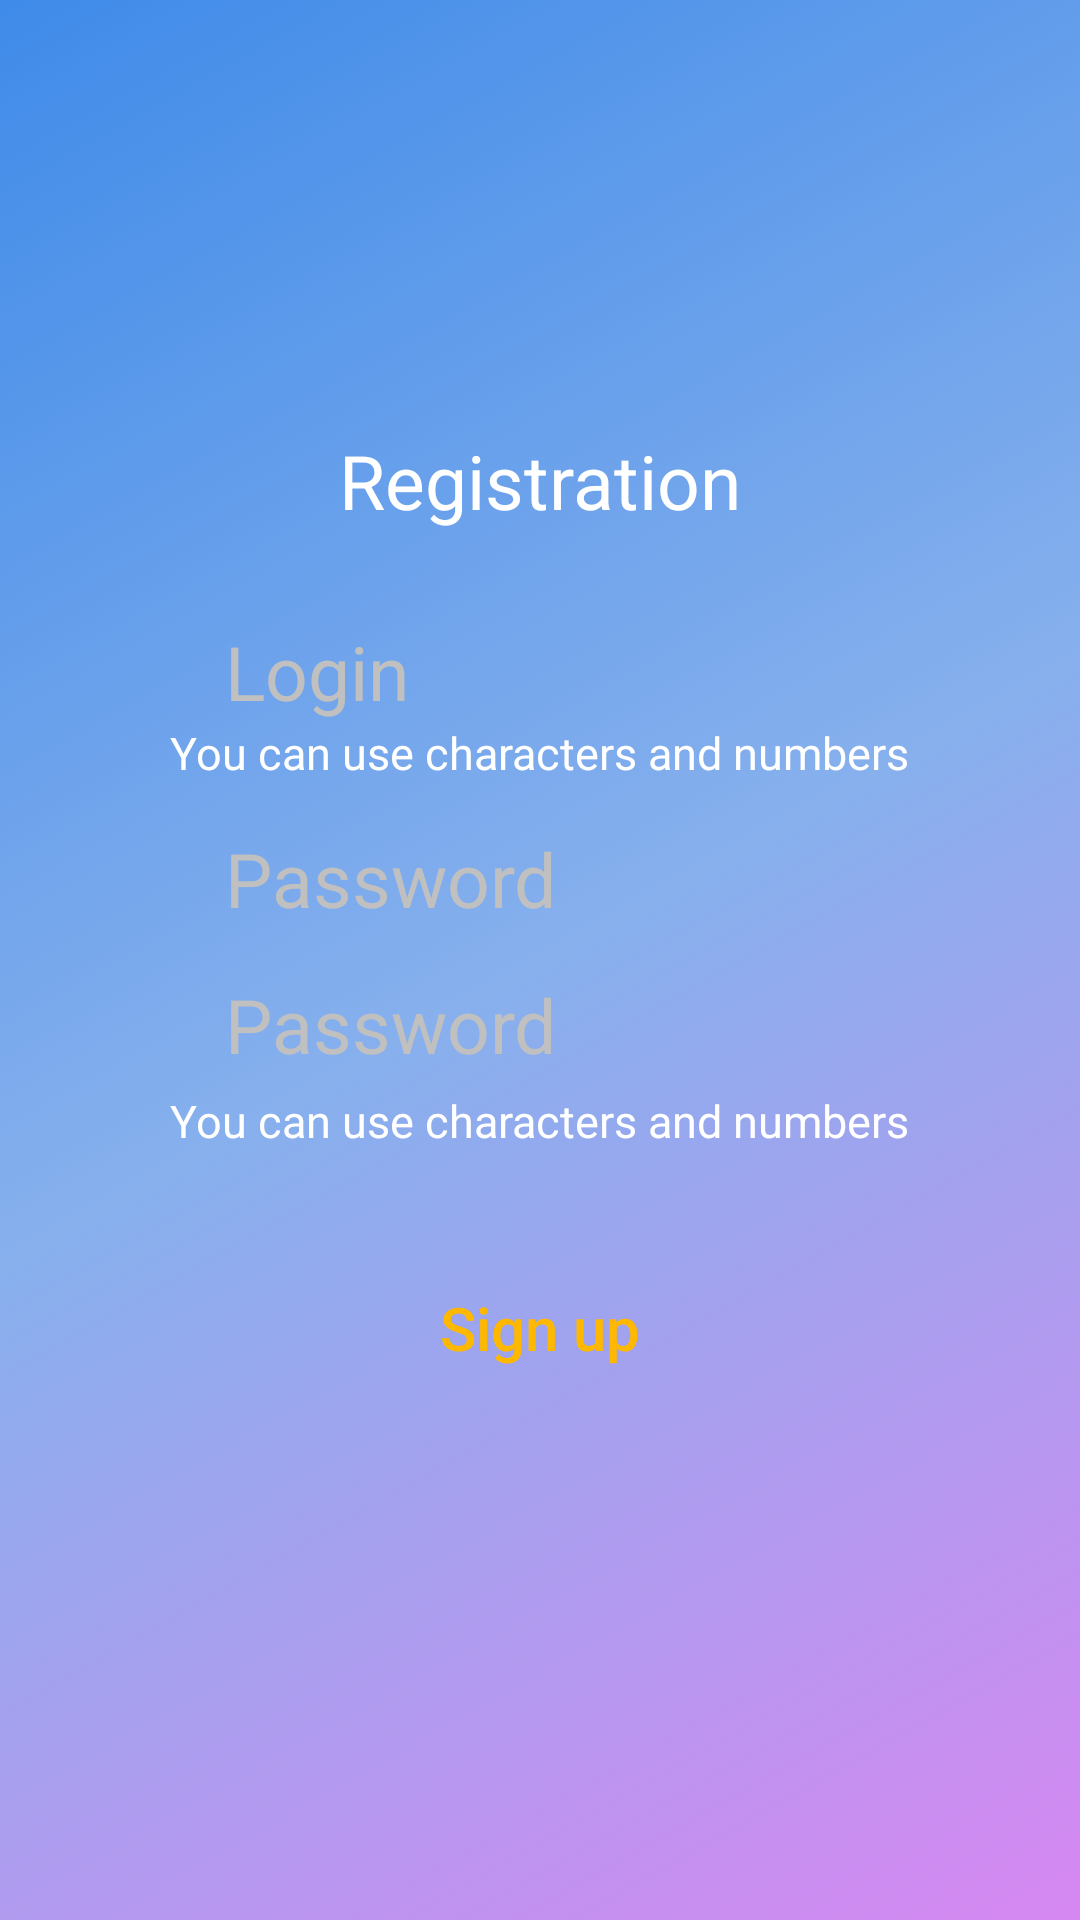

Reconstruct the res/layout file that produces this screen, plus the resources it refers to.
<!-- AndroidManifest.xml: application theme Theme.KeyLib -->
<!-- res/layout/activity_registration.xml -->
<?xml version="1.0" encoding="utf-8"?>
<androidx.constraintlayout.widget.ConstraintLayout
    xmlns:android="http://schemas.android.com/apk/res/android"
    xmlns:app="http://schemas.android.com/apk/res-auto"
    xmlns:tools="http://schemas.android.com/tools"
    android:layout_width="match_parent"
    android:layout_height="match_parent"
    android:background="@drawable/activity_background_theme"
    tools:context=".screens.RegistrationAct">

    <LinearLayout
        android:layout_width="match_parent"
        android:layout_height="wrap_content"
        android:gravity="center"
        android:orientation="vertical"
        app:layout_constraintBottom_toBottomOf="parent"
        app:layout_constraintTop_toTopOf="parent"
        tools:ignore="MissingConstraints">

        <TextView
            android:layout_width="wrap_content"
            android:layout_height="wrap_content"
            android:layout_marginBottom="30dp"
            android:text="@string/registration_title"
            android:textColor="@color/white"
            android:textSize="25sp" />

        <EditText
            android:id="@+id/reg_login"
            android:layout_width="match_parent"
            android:layout_height="wrap_content"
            android:layout_marginHorizontal="50dp"
            android:background="@drawable/text_input_theme"
            android:elevation="10dp"
            android:ems="10"
            android:hint="@string/login"
            android:inputType="textPersonName"
            android:paddingHorizontal="25dp"
            android:textColor="@color/black"
            android:textColorHint="@color/hint_text_color"
            android:textSize="25sp"
            app:layout_constraintBottom_toBottomOf="parent"
            app:layout_constraintEnd_toEndOf="parent"
            app:layout_constraintHorizontal_bias="0.497"
            app:layout_constraintStart_toStartOf="parent"
            app:layout_constraintTop_toBottomOf="@+id/editTextTextPersonName"
            app:layout_constraintVertical_bias="0.059"
            tools:ignore="TextFields" />

        <TextView
            android:layout_width="wrap_content"
            android:layout_height="wrap_content"
            android:layout_marginBottom="5dp"
            android:text="@string/you_can_use_characters_and_numbers"
            android:textColor="@color/white"
            android:textSize="15sp" />

        <EditText
            android:id="@+id/reg_password"
            android:layout_width="match_parent"
            android:layout_height="wrap_content"
            android:layout_marginHorizontal="50dp"
            android:layout_marginVertical="10dp"
            android:background="@drawable/text_input_theme"
            android:elevation="10dp"
            android:ems="10"
            android:hint="@string/password"
            android:inputType="textPassword"
            android:paddingHorizontal="25dp"
            android:textColor="@color/black"
            android:textColorHint="@color/hint_text_color"
            android:textSize="25sp"
            app:layout_constraintBottom_toBottomOf="parent"
            app:layout_constraintEnd_toEndOf="parent"
            app:layout_constraintHorizontal_bias="0.497"
            app:layout_constraintStart_toStartOf="parent"
            app:layout_constraintTop_toTopOf="parent"
            app:layout_constraintVertical_bias="0.418" />

        <EditText
            android:id="@+id/reg_password_2"
            android:layout_width="match_parent"
            android:layout_height="wrap_content"
            android:layout_marginHorizontal="50dp"
            android:layout_marginVertical="5dp"
            android:background="@drawable/text_input_theme"
            android:elevation="10dp"
            android:ems="10"
            android:hint="@string/password"
            android:inputType="textPassword"
            android:paddingHorizontal="25dp"
            android:textColor="@color/black"
            android:textColorHint="@color/hint_text_color"
            android:textSize="25sp"
            app:layout_constraintBottom_toBottomOf="parent"
            app:layout_constraintEnd_toEndOf="parent"
            app:layout_constraintHorizontal_bias="0.497"
            app:layout_constraintStart_toStartOf="parent"
            app:layout_constraintTop_toTopOf="parent"
            app:layout_constraintVertical_bias="0.418" />

        <TextView
            android:layout_width="wrap_content"
            android:layout_height="wrap_content"
            android:layout_marginBottom="5dp"
            android:text="@string/you_can_use_characters_and_numbers"
            android:textColor="@color/white"
            android:textSize="15sp" />

        <androidx.appcompat.widget.AppCompatButton
            android:id="@+id/btn_sign_up"
            android:layout_width="wrap_content"
            android:layout_height="wrap_content"
            android:layout_marginHorizontal="5dp"
            android:layout_marginVertical="30dp"
            android:background="@drawable/text_input_theme"
            android:elevation="10dp"
            android:paddingHorizontal="80dp"
            android:text="@string/sign_up"
            android:textAllCaps="false"
            android:textColor="@color/btn_orange"
            android:textSize="20sp"
            app:layout_constraintBottom_toBottomOf="parent"
            app:layout_constraintEnd_toEndOf="parent"
            app:layout_constraintHorizontal_bias="0.246"
            app:layout_constraintStart_toEndOf="@+id/btn_sign_up"
            app:layout_constraintTop_toBottomOf="@+id/editTextTextPassword"
            app:layout_constraintVertical_bias="0.175"
            tools:ignore="ButtonStyle" />

    </LinearLayout>


</androidx.constraintlayout.widget.ConstraintLayout>
<!-- resources referenced by this layout -->
<resources>
  <color name="black">#FF000000</color>
  <color name="btn_orange">#FFB800</color>
  <color name="hint_text_color">#C0C0C0</color>
  <color name="white">#FFFFFFFF</color>
  <!-- drawable activity_background_theme (drawable) -->
  <?xml version="1.0" encoding="UTF-8"?>
  <selector xmlns:android="http://schemas.android.com/apk/res/android">
  <item>
  <shape>
  
      <gradient
          android:startColor = "#D687F1"
          android:endColor="#3F8BE9"
          android:centerColor="#87B0ED"
          android:angle="135"/>
  
  </shape>
  </item>
  </selector>
  <string name="login">Login</string>
  <string name="password">Password</string>
  <string name="registration_title">Registration</string>
  <string name="sign_up">Sign up</string>
  <string name="you_can_use_characters_and_numbers">You can use characters and numbers</string>
  <style name="Theme.KeyLib" parent="Theme.MaterialComponents.DayNight.NoActionBar">
          
          <item name="colorPrimary">@color/purple_500</item>
          <item name="colorPrimaryVariant">@color/purple_700</item>
          <item name="colorOnPrimary">@color/white</item>
          
          <item name="colorSecondary">@color/teal_200</item>
          <item name="colorSecondaryVariant">@color/teal_700</item>
          <item name="colorOnSecondary">@color/black</item>
          
          <item name="android:statusBarColor" tools:targetApi="l">?attr/colorPrimaryVariant</item>
          
      </style>
  <color name="purple_500">#FF6200EE</color>
  <color name="purple_700">#FF3700B3</color>
  <color name="teal_200">#FF03DAC5</color>
  <color name="teal_700">#FF018786</color>
</resources>
